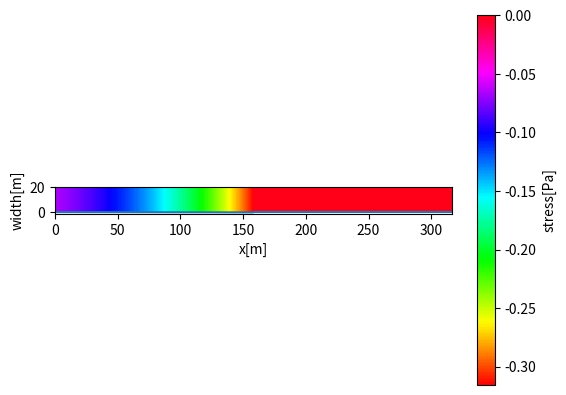

Generate this figure with matplotlib:
#!/usr/bin/env python3
# -*- coding: utf-8 -*-
import matplotlib.pyplot as plt
import numpy as np

"""constant"""
rho = 0.01  # [kg/m^3]
E = 10  # [Pa]
a = (E / rho) ** (1 / 2)  # [m/s]
V_0 = 1  # [m/s]
m = 1  # [kg]
A = 1  # [m^2]
T = 5  # [s]


def calc_sigma(x, t):
    if (x <= a * t):
        return -rho * a * V_0 * np.exp(rho * A / m * (x - a * t))
    else:
        return 0


def main():
    div_num = 1000
    x_list = np.linspace(0, 2 * a * T, div_num)
    stress_list = []
    for x in x_list:
        stress_list.append(calc_sigma(x, T))

    plt.plot(x_list, stress_list)
    plt.xlabel("x[m]")
    plt.ylabel("$\sigma[Pa]$")
    plt.xlim(0,2*a*T)
    plt.show()

    y_list = np.linspace(0, 20)  # 20は棒のwidthなので適当
    stress_2d_list = []
    for y in y_list:
        stress_2d_list.append([])
        for x in x_list:
            stress_2d_list[-1].append(calc_sigma(x, T))
    plt.pcolormesh(x_list, y_list, stress_2d_list, cmap='hsv')  # 等高線図の生成。cmapで色付けの規則を指定する.
    pp = plt.colorbar(orientation="vertical")  # カラーバーの表示
    pp.set_label("stress[Pa]")  # カラーバーのラベル

    plt.xlabel('x[m]')
    plt.ylabel('width[m]')
    plt.axis('equal')
    plt.xlim(0, 2 * a * T)
    plt.yticks([0,20])
    plt.axis("image")
    plt.show()


if __name__ == "__main__":
    main()
